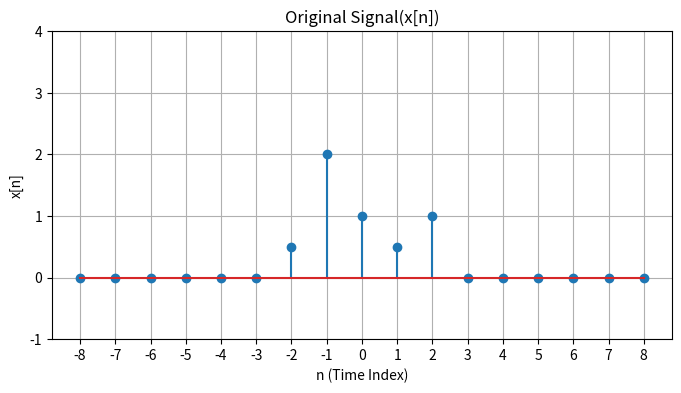
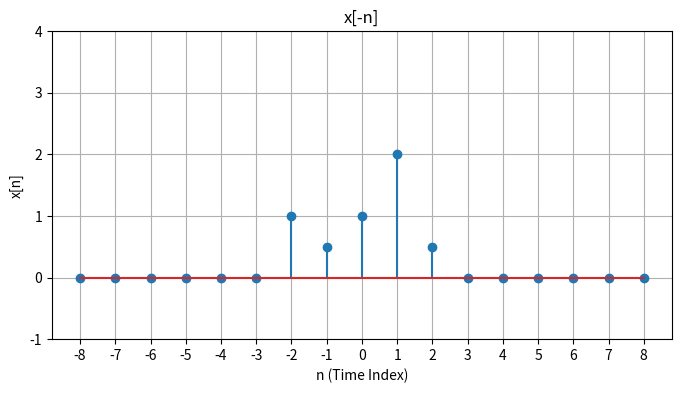
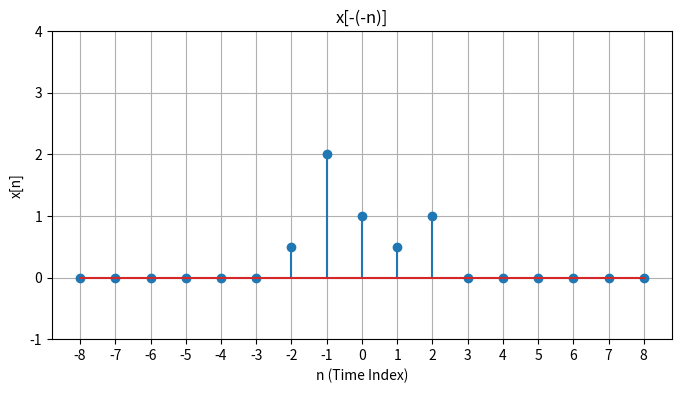
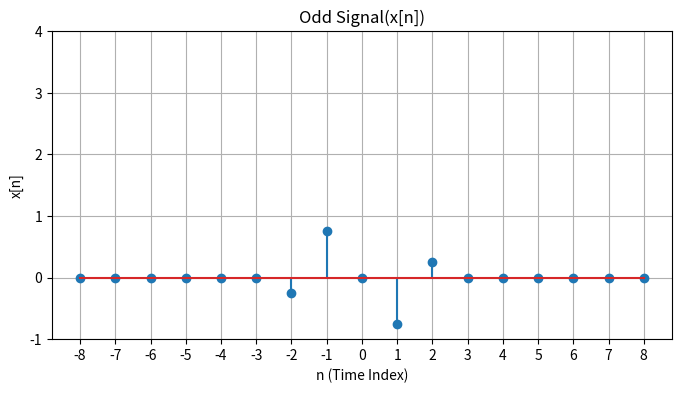
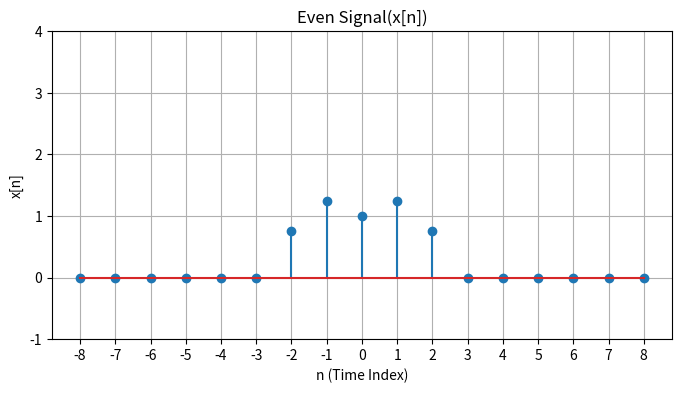

The matplotlib source for these figures, in order:
import numpy as np
import matplotlib.pyplot as plt
from typing import Tuple

INF = 8

def plot(
        signal, 
        title=None, 
        y_range=(-1, 3), 
        figsize = (8, 4), # original (8, 3) increased height to see x label
        x_label='n (Time Index)',
        y_label='x[n]',
        saveTo=None
    ):
    plt.figure(figsize=figsize)
    plt.xticks(np.arange(-INF, INF + 1, 1))
    
    y_range = (y_range[0], max(np.max(signal), y_range[1]) + 1)
    # set y range of 
    plt.ylim(*y_range)
    plt.stem(np.arange(-INF, INF + 1, 1), signal)
    plt.title(title)
    plt.xlabel(x_label)
    plt.ylabel(y_label)
    plt.grid(True)
    if saveTo is not None:
        plt.savefig(saveTo)
    # plt.show()

def init_signal():
    return np.zeros(2 * INF + 1)


def time_reverse_signal(x : np.ndarray) -> np.ndarray:
    # implement this function
    return np.flip(x)

def odd_even_decomposition(x : np.ndarray)->Tuple[np.ndarray, np.ndarray]:
    # implement this function
    # you can return 2 values from function in the following way
    # return value1, value2
    return 0.5 * (x - time_reverse_signal(x)), 0.5 * (x + time_reverse_signal(x))

def main():
    img_root_path = '.'
    signal = init_signal()
    signal[INF] = 1
    signal[INF+1] = .5
    signal[INF-1] = 2
    signal[INF + 2] = 1
    signal[INF - 2] = .5

    plot(signal, title='Original Signal(x[n])', saveTo=f'{img_root_path}/x[n].png')
    reversed = time_reverse_signal(signal)
    plot(reversed, title='x[-n]', saveTo=f'{img_root_path}/x[-n].png')
    plot(time_reverse_signal(reversed), title='x[-(-n)]', saveTo=f'{img_root_path}/x[-(-n)].png')
    odd_signal, even_signal = odd_even_decomposition(signal)
    plot(odd_signal, title='Odd Signal(x[n])', saveTo=f'{img_root_path}/x_odd[n].png')
    plot(even_signal, title='Even Signal(x[n])', saveTo=f'{img_root_path}/x_even[n].png')


main()